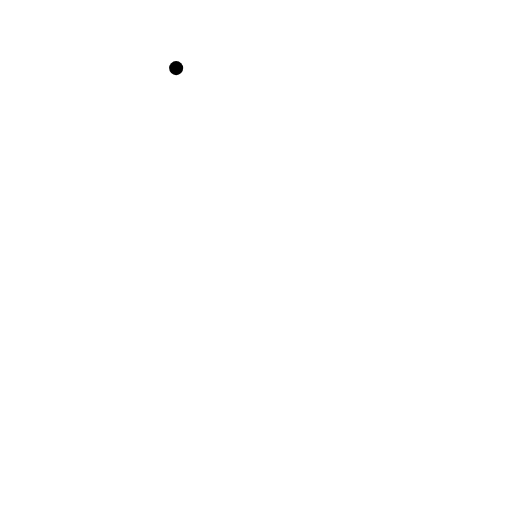
t = 0.00 s
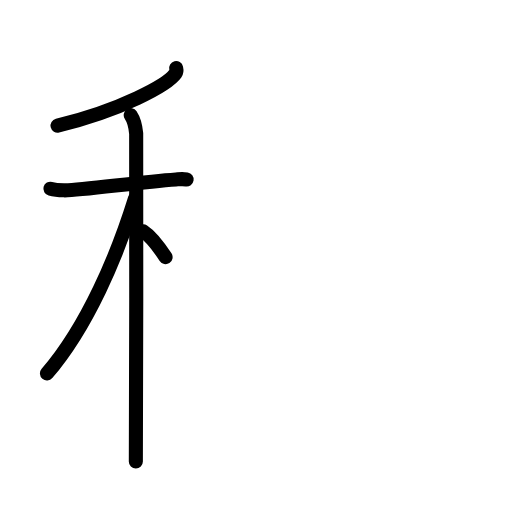
t = 4.50 s
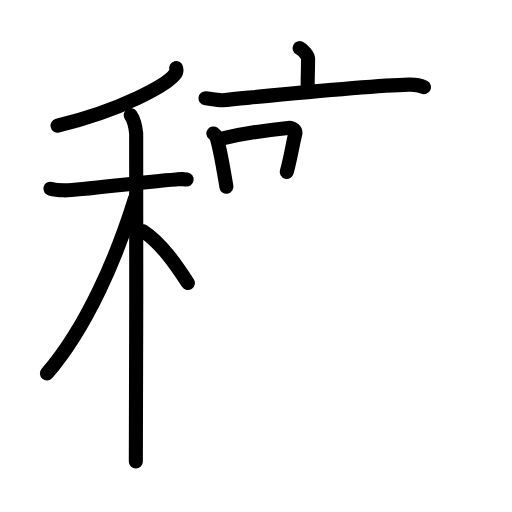
t = 8.75 s
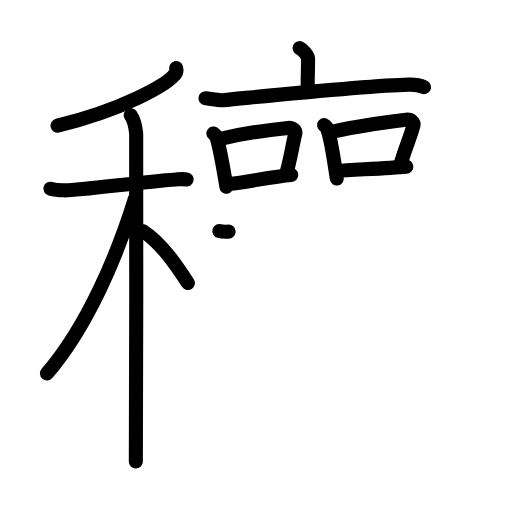
t = 13.17 s
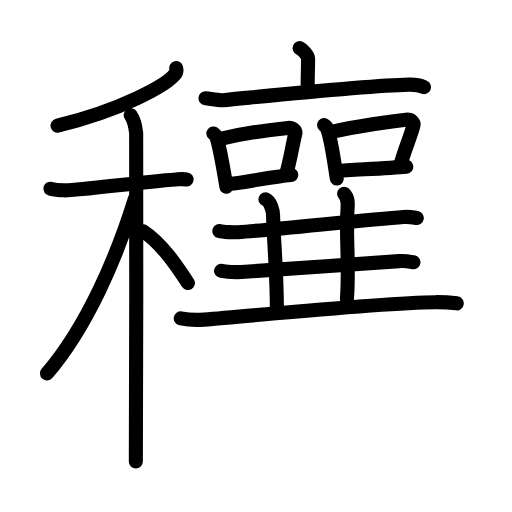
t = 17.58 s
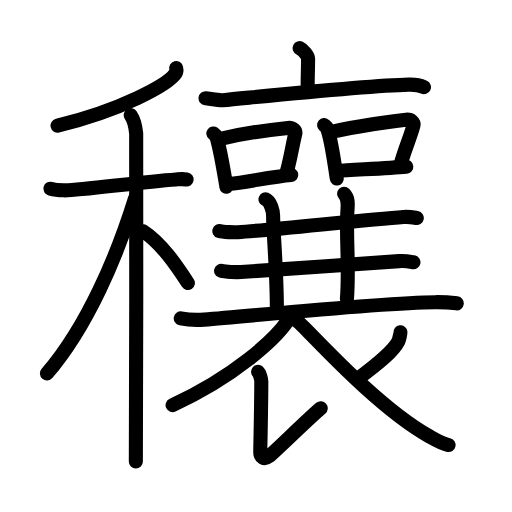
t = 22.00 s

The animated SVG that drew these frames (rendered in a browser with its animation timeline set to each time). Animation: 69 SMIL elements (animate=69); one cycle of 22.00 s.

<?xml version="1.0" encoding="UTF-8"?>
<!--
AniKanjiVG is licensed by CC-BY-SA Paul C. Sommerhoff (https://bitbucket.org/sommerhoff/anikanjivg).
AniKanjiVG uses KanjiVG which is licensed by CC-BY-SA Ulrich Apel (http://kanjivg.tagaini.net).
See also http://creativecommons.org/licenses/by-sa/3.0/
-->
<svg xmlns:kvg='http://kanjivg.tagaini.net' xmlns='http://www.w3.org/2000/svg' width='109' height='109' viewBox='0 0 109 109' style='fill:none;stroke:#000000;stroke-width:3;stroke-linecap:round;stroke-linejoin:round;' id="kvg:kanji_07a70"><g id="kvg:07a70" kvg:element="穰"><g id="kvg:07a70-g1" kvg:element="禾" kvg:position="left" kvg:radical="general"><g id="kvg:07a70-g2" kvg:element="丿" kvg:position="top"><path id="kvg:07a70-s1" kvg:type="㇒" d="M37.5,14.5c0.07,0.29,0.15,0.74-0.14,1.16c-1.72,2.44-11.59,7.81-25.11,11.09"><animate attributeName="d" begin="0.0s" dur="0.5s" from="M37.5,14.5C37.5,14.5,37.5,14.5,37.5,14.5" to="M37.5,14.5c0.07,0.29,0.15,0.74-0.14,1.16" />
<animate attributeName="d" begin="0.5s" dur="0.5s" from="M37.5,14.5c0.07,0.29,0.15,0.74-0.14,1.16c0,0,0,0,0,0,0" to="M37.5,14.5c0.07,0.29,0.15,0.74-0.14,1.16c-1.72,2.44-11.59,7.81-25.11,11.09" />
</path>
</g>
<g id="kvg:07a70-g3" kvg:element="木" kvg:position="bottom"><path id="kvg:07a70-s2" kvg:type="㇐" d="M10.73,40.17c0.45,0.12,1.66,0.31,2.86,0.35c3.31,0.12,15.58-1.74,23.88-2.32c1.2-0.08,1.5-0.12,2.26,0"><animate attributeName="d" begin="1.0s" dur="0.3333333333333333s" from="M10.73,40.17C10.73,40.17,10.73,40.17,10.73,40.17" to="M10.73,40.17c0.45,0.12,1.66,0.31,2.86,0.35" />
<animate attributeName="d" begin="1.3333333333333333s" dur="0.3333333333333333s" from="M10.73,40.17c0.45,0.12,1.66,0.31,2.86,0.35c0,0,0,0,0,0,0" to="M10.73,40.17c0.45,0.12,1.66,0.31,2.86,0.35c3.31,0.12,15.58-1.74,23.88-2.32" />
<animate attributeName="d" begin="1.6666666666666665s" dur="0.3333333333333333s" from="M10.73,40.17c0.45,0.12,1.66,0.31,2.86,0.35c3.31,0.12,15.58-1.74,23.88-2.32c0,0,0,0,0,0,0" to="M10.73,40.17c0.45,0.12,1.66,0.31,2.86,0.35c3.31,0.12,15.58-1.74,23.88-2.32c1.2-0.08,1.5-0.12,2.26,0" />
<animate attributeName="d" begin="0s" dur="1.0s" from="M-100,-100" to="M-100,-100" />
</path>
<path id="kvg:07a70-s3" kvg:type="㇑" d="M27.83,24.5c0.67,1,1.08,3.04,1.16,3.92c0.07,0.88,0,64.34-0.07,69.83"><animate attributeName="d" begin="2.0s" dur="0.5s" from="M27.83,24.5C27.83,24.5,27.83,24.5,27.83,24.5" to="M27.83,24.5c0.67,1,1.08,3.04,1.16,3.92" />
<animate attributeName="d" begin="2.5s" dur="0.5s" from="M27.83,24.5c0.67,1,1.08,3.04,1.16,3.92c0,0,0,0,0,0,0" to="M27.83,24.5c0.67,1,1.08,3.04,1.16,3.92c0.07,0.88,0,64.34-0.07,69.83" />
<animate attributeName="d" begin="0s" dur="2.0s" from="M-100,-100" to="M-100,-100" />
</path>
<path id="kvg:07a70-s4" kvg:type="㇒" d="M28.75,42.25C24.95,54.46,18.6,69.52,10,79.5"><animate attributeName="d" begin="3.0s" dur="1.0s" from="M28.75,42.25C28.75,42.25,28.75,42.25,28.75,42.25" to="M28.75,42.25C24.95,54.46,18.6,69.52,10,79.5" />
<animate attributeName="d" begin="0s" dur="3.0s" from="M-100,-100" to="M-100,-100" />
</path>
<path id="kvg:07a70-s5" kvg:type="㇔/㇏" d="M30.5,49.25c3.98,2.57,7.35,7.7,9.5,11"><animate attributeName="d" begin="4.0s" dur="1.0s" from="M30.5,49.25C30.5,49.25,30.5,49.25,30.5,49.25" to="M30.5,49.25c3.98,2.57,7.35,7.7,9.5,11" />
<animate attributeName="d" begin="0s" dur="4.0s" from="M-100,-100" to="M-100,-100" />
</path>
</g>
</g>
<g id="kvg:07a70-g4" kvg:element="襄" kvg:position="right"><g id="kvg:07a70-g5" kvg:element="衣" kvg:part="1"><g id="kvg:07a70-g6" kvg:element="亠" kvg:position="top"><path id="kvg:07a70-s6" kvg:type="㇑a" d="M63.79,10.25c0.68,0.33,1.8,1.5,1.8,2.27c0,1.27-0.09,4.1-0.09,5.5"><animate attributeName="d" begin="5.0s" dur="0.5s" from="M63.79,10.25C63.79,10.25,63.79,10.25,63.79,10.25" to="M63.79,10.25c0.68,0.33,1.8,1.5,1.8,2.27" />
<animate attributeName="d" begin="5.5s" dur="0.5s" from="M63.79,10.25c0.68,0.33,1.8,1.5,1.8,2.27c0,0,0,0,0,0,0" to="M63.79,10.25c0.68,0.33,1.8,1.5,1.8,2.27c0,1.27-0.09,4.1-0.09,5.5" />
<animate attributeName="d" begin="0s" dur="5.0s" from="M-100,-100" to="M-100,-100" />
</path>
<path id="kvg:07a70-s7" kvg:type="㇐" d="M43.75,20.91c0.87,0.08,2.84,0.5,3.68,0.42c9.38-0.89,30.36-3.08,39.6-3.31c1.43-0.04,2.16,0.04,3.22,0.54"><animate attributeName="d" begin="6.0s" dur="0.3333333333333333s" from="M43.75,20.91C43.75,20.91,43.75,20.91,43.75,20.91" to="M43.75,20.91c0.87,0.08,2.84,0.5,3.68,0.42" />
<animate attributeName="d" begin="6.333333333333333s" dur="0.3333333333333333s" from="M43.75,20.91c0.87,0.08,2.84,0.5,3.68,0.42c0,0,0,0,0,0,0" to="M43.75,20.91c0.87,0.08,2.84,0.5,3.68,0.42c9.38-0.89,30.36-3.08,39.6-3.31" />
<animate attributeName="d" begin="6.666666666666667s" dur="0.3333333333333333s" from="M43.75,20.91c0.87,0.08,2.84,0.5,3.68,0.42c9.38-0.89,30.36-3.08,39.6-3.31c0,0,0,0,0,0,0" to="M43.75,20.91c0.87,0.08,2.84,0.5,3.68,0.42c9.38-0.89,30.36-3.08,39.6-3.31c1.43-0.04,2.16,0.04,3.22,0.54" />
<animate attributeName="d" begin="0s" dur="6.0s" from="M-100,-100" to="M-100,-100" />
</path>
</g>
</g>
<g id="kvg:07a70-g7" kvg:element="口" kvg:position="left"><path id="kvg:07a70-s8" kvg:type="㇑" d="M45.42,28.41c0.26,0.2,0.55,0.36,0.63,0.63c0.85,2.67,1.54,7.09,2.15,10.71"><animate attributeName="d" begin="7.0s" dur="0.5s" from="M45.42,28.41C45.42,28.41,45.42,28.41,45.42,28.41" to="M45.42,28.41c0.26,0.2,0.55,0.36,0.63,0.63" />
<animate attributeName="d" begin="7.5s" dur="0.5s" from="M45.42,28.41c0.26,0.2,0.55,0.36,0.63,0.63c0,0,0,0,0,0,0" to="M45.42,28.41c0.26,0.2,0.55,0.36,0.63,0.63c0.85,2.67,1.54,7.09,2.15,10.71" />
<animate attributeName="d" begin="0s" dur="7.0s" from="M-100,-100" to="M-100,-100" />
</path>
<path id="kvg:07a70-s9" kvg:type="㇕b" d="M47.64,29.4c5.08-1.14,10.76-1.88,13.67-2.17c1.06-0.11,1.7,0.62,1.55,1.24c-0.63,2.56-0.87,4.57-1.8,8.11"><animate attributeName="d" begin="8.0s" dur="0.3333333333333333s" from="M47.64,29.4C47.64,29.4,47.64,29.4,47.64,29.4" to="M47.64,29.4c5.08-1.14,10.76-1.88,13.67-2.17" />
<animate attributeName="d" begin="8.333333333333334s" dur="0.3333333333333333s" from="M47.64,29.4c5.08-1.14,10.76-1.88,13.67-2.17c0,0,0,0,0,0,0" to="M47.64,29.4c5.08-1.14,10.76-1.88,13.67-2.17c1.06-0.11,1.7,0.62,1.55,1.24" />
<animate attributeName="d" begin="8.666666666666666s" dur="0.3333333333333333s" from="M47.64,29.4c5.08-1.14,10.76-1.88,13.67-2.17c1.06-0.11,1.7,0.62,1.55,1.24c0,0,0,0,0,0,0" to="M47.64,29.4c5.08-1.14,10.76-1.88,13.67-2.17c1.06-0.11,1.7,0.62,1.55,1.24c-0.63,2.56-0.87,4.57-1.8,8.11" />
<animate attributeName="d" begin="0s" dur="8.0s" from="M-100,-100" to="M-100,-100" />
</path>
<path id="kvg:07a70-s10" kvg:type="㇐b" d="M48.9,39.12c3-0.23,8.99-1.51,13.1-1.87"><animate attributeName="d" begin="9.0s" dur="1.0s" from="M48.9,39.12C48.9,39.12,48.9,39.12,48.9,39.12" to="M48.9,39.12c3-0.23,8.99-1.51,13.1-1.87" />
<animate attributeName="d" begin="0s" dur="9.0s" from="M-100,-100" to="M-100,-100" />
</path>
</g>
<g id="kvg:07a70-g8" kvg:element="口" kvg:position="right"><path id="kvg:07a70-s11" kvg:type="㇑" d="M69,26.64c0.25,0.21,0.51,0.39,0.62,0.66c0.87,2.11,1.49,6.92,2.08,10.7"><animate attributeName="d" begin="10.0s" dur="0.5s" from="M69,26.64C69,26.64,69,26.64,69,26.64" to="M69,26.64c0.25,0.21,0.51,0.39,0.62,0.66" />
<animate attributeName="d" begin="10.5s" dur="0.5s" from="M69,26.64c0.25,0.21,0.51,0.39,0.62,0.66c0,0,0,0,0,0,0" to="M69,26.64c0.25,0.21,0.51,0.39,0.62,0.66c0.87,2.11,1.49,6.92,2.08,10.7" />
<animate attributeName="d" begin="0s" dur="10.0s" from="M-100,-100" to="M-100,-100" />
</path>
<path id="kvg:07a70-s12" kvg:type="㇕b" d="M70.56,28.07c5.11-1.1,12.98-2.31,15.91-2.59c1.07-0.1,1.71,0.6,1.56,1.19c-0.63,2.46-1.79,4.88-2.73,8.29"><animate attributeName="d" begin="11.0s" dur="0.3333333333333333s" from="M70.56,28.07C70.56,28.07,70.56,28.07,70.56,28.07" to="M70.56,28.07c5.11-1.1,12.98-2.31,15.91-2.59" />
<animate attributeName="d" begin="11.333333333333334s" dur="0.3333333333333333s" from="M70.56,28.07c5.11-1.1,12.98-2.31,15.91-2.59c0,0,0,0,0,0,0" to="M70.56,28.07c5.11-1.1,12.98-2.31,15.91-2.59c1.07-0.1,1.71,0.6,1.56,1.19" />
<animate attributeName="d" begin="11.666666666666666s" dur="0.3333333333333333s" from="M70.56,28.07c5.11-1.1,12.98-2.31,15.91-2.59c1.07-0.1,1.71,0.6,1.56,1.19c0,0,0,0,0,0,0" to="M70.56,28.07c5.11-1.1,12.98-2.31,15.91-2.59c1.07-0.1,1.71,0.6,1.56,1.19c-0.63,2.46-1.79,4.88-2.73,8.29" />
<animate attributeName="d" begin="0s" dur="11.0s" from="M-100,-100" to="M-100,-100" />
</path>
<path id="kvg:07a70-s13" kvg:type="㇐b" d="M71.82,36.4c2.95-0.24,10.63-0.57,14.68-0.93"><animate attributeName="d" begin="12.0s" dur="1.0s" from="M71.82,36.4C71.82,36.4,71.82,36.4,71.82,36.4" to="M71.82,36.4c2.95-0.24,10.63-0.57,14.68-0.93" />
<animate attributeName="d" begin="0s" dur="12.0s" from="M-100,-100" to="M-100,-100" />
</path>
</g>
<g id="kvg:07a70-g9" kvg:element="三" kvg:part="1"><g id="kvg:07a70-g10" kvg:element="一" kvg:position="top"><path id="kvg:07a70-s14" kvg:type="㇐" d="M46.7,49.19c0.8,0.24,3.13,0.29,3.94,0.24c7.34-0.46,27.38-2.71,35.27-3.25c1.33-0.09,2.14,0.12,2.82,0.24"><animate attributeName="d" begin="13.0s" dur="0.3333333333333333s" from="M46.7,49.19C46.7,49.19,46.7,49.19,46.7,49.19" to="M46.7,49.19c0.8,0.24,3.13,0.29,3.94,0.24" />
<animate attributeName="d" begin="13.333333333333334s" dur="0.3333333333333333s" from="M46.7,49.19c0.8,0.24,3.13,0.29,3.94,0.24c0,0,0,0,0,0,0" to="M46.7,49.19c0.8,0.24,3.13,0.29,3.94,0.24c7.34-0.46,27.38-2.71,35.27-3.25" />
<animate attributeName="d" begin="13.666666666666666s" dur="0.3333333333333333s" from="M46.7,49.19c0.8,0.24,3.13,0.29,3.94,0.24c7.34-0.46,27.38-2.71,35.27-3.25c0,0,0,0,0,0,0" to="M46.7,49.19c0.8,0.24,3.13,0.29,3.94,0.24c7.34-0.46,27.38-2.71,35.27-3.25c1.33-0.09,2.14,0.12,2.82,0.24" />
<animate attributeName="d" begin="0s" dur="13.0s" from="M-100,-100" to="M-100,-100" />
</path>
</g>
</g>
<path id="kvg:07a70-s15" kvg:type="㇑" d="M56.52,42.44c1.11,0.46,1.62,2.5,1.62,3.46c0,3.1,0.8,12.1,0.8,19.51"><animate attributeName="d" begin="14.0s" dur="0.5s" from="M56.52,42.44C56.52,42.44,56.52,42.44,56.52,42.44" to="M56.52,42.44c1.11,0.46,1.62,2.5,1.62,3.46" />
<animate attributeName="d" begin="14.5s" dur="0.5s" from="M56.52,42.44c1.11,0.46,1.62,2.5,1.62,3.46c0,0,0,0,0,0,0" to="M56.52,42.44c1.11,0.46,1.62,2.5,1.62,3.46c0,3.1,0.8,12.1,0.8,19.51" />
<animate attributeName="d" begin="0s" dur="14.0s" from="M-100,-100" to="M-100,-100" />
</path>
<path id="kvg:07a70-s16" kvg:type="㇑" d="M73.25,41.25c0.9,0.91,0.83,2,0.73,3.42c-0.39,5.58,0.42,11.83-0.12,18.96"><animate attributeName="d" begin="15.0s" dur="0.5s" from="M73.25,41.25C73.25,41.25,73.25,41.25,73.25,41.25" to="M73.25,41.25c0.9,0.91,0.83,2,0.73,3.42" />
<animate attributeName="d" begin="15.5s" dur="0.5s" from="M73.25,41.25c0.9,0.91,0.83,2,0.73,3.42c0,0,0,0,0,0,0" to="M73.25,41.25c0.9,0.91,0.83,2,0.73,3.42c-0.39,5.58,0.42,11.83-0.12,18.96" />
<animate attributeName="d" begin="0s" dur="15.0s" from="M-100,-100" to="M-100,-100" />
</path>
<g id="kvg:07a70-g11" kvg:element="三" kvg:part="1" kvg:position="bottom"><g id="kvg:07a70-g12" kvg:element="一"><path id="kvg:07a70-s17" kvg:type="㇐" d="M47.07,57.66c0.87,0.25,3.4,0.31,4.27,0.25c7.97-0.49,25.04-1.75,33.62-2.32c1.45-0.09,2.33,0.12,3.06,0.25"><animate attributeName="d" begin="16.0s" dur="0.3333333333333333s" from="M47.07,57.66C47.07,57.66,47.07,57.66,47.07,57.66" to="M47.07,57.66c0.87,0.25,3.4,0.31,4.27,0.25" />
<animate attributeName="d" begin="16.333333333333332s" dur="0.3333333333333333s" from="M47.07,57.66c0.87,0.25,3.4,0.31,4.27,0.25c0,0,0,0,0,0,0" to="M47.07,57.66c0.87,0.25,3.4,0.31,4.27,0.25c7.97-0.49,25.04-1.75,33.62-2.32" />
<animate attributeName="d" begin="16.666666666666668s" dur="0.3333333333333333s" from="M47.07,57.66c0.87,0.25,3.4,0.31,4.27,0.25c7.97-0.49,25.04-1.75,33.62-2.32c0,0,0,0,0,0,0" to="M47.07,57.66c0.87,0.25,3.4,0.31,4.27,0.25c7.97-0.49,25.04-1.75,33.62-2.32c1.45-0.09,2.33,0.12,3.06,0.25" />
<animate attributeName="d" begin="0s" dur="16.0s" from="M-100,-100" to="M-100,-100" />
</path>
</g>
<g id="kvg:07a70-g13" kvg:element="一"><path id="kvg:07a70-s18" kvg:type="㇐" d="M38.48,67.78c1.3,0.26,3.68,0.36,4.98,0.26c11.9-0.95,37.3-3.58,49.23-3.71c2.16-0.02,3.47,0.12,4.55,0.25"><animate attributeName="d" begin="17.0s" dur="0.3333333333333333s" from="M38.48,67.78C38.48,67.78,38.48,67.78,38.48,67.78" to="M38.48,67.78c1.3,0.26,3.68,0.36,4.98,0.26" />
<animate attributeName="d" begin="17.333333333333332s" dur="0.3333333333333333s" from="M38.48,67.78c1.3,0.26,3.68,0.36,4.98,0.26c0,0,0,0,0,0,0" to="M38.48,67.78c1.3,0.26,3.68,0.36,4.98,0.26c11.9-0.95,37.3-3.58,49.23-3.71" />
<animate attributeName="d" begin="17.666666666666668s" dur="0.3333333333333333s" from="M38.48,67.78c1.3,0.26,3.68,0.36,4.98,0.26c11.9-0.95,37.3-3.58,49.23-3.71c0,0,0,0,0,0,0" to="M38.48,67.78c1.3,0.26,3.68,0.36,4.98,0.26c11.9-0.95,37.3-3.58,49.23-3.71c2.16-0.02,3.47,0.12,4.55,0.25" />
<animate attributeName="d" begin="0s" dur="17.0s" from="M-100,-100" to="M-100,-100" />
</path>
</g>
</g>
<g id="kvg:07a70-g14" kvg:element="衣" kvg:part="2" kvg:position="bottom"><path id="kvg:07a70-s19" kvg:type="㇒" d="M61.3,66.64c0.07,0.44,0.27,1.17-0.14,1.77c-2.63,3.84-11.21,11.77-24.41,17.84"><animate attributeName="d" begin="18.0s" dur="0.5s" from="M61.3,66.64C61.3,66.64,61.3,66.64,61.3,66.64" to="M61.3,66.64c0.07,0.44,0.27,1.17-0.14,1.77" />
<animate attributeName="d" begin="18.5s" dur="0.5s" from="M61.3,66.64c0.07,0.44,0.27,1.17-0.14,1.77c0,0,0,0,0,0,0" to="M61.3,66.64c0.07,0.44,0.27,1.17-0.14,1.77c-2.63,3.84-11.21,11.77-24.41,17.84" />
<animate attributeName="d" begin="0s" dur="18.0s" from="M-100,-100" to="M-100,-100" />
</path>
<path id="kvg:07a70-s20" kvg:type="㇙" d="M54.94,79.15c0.33,0.29,0.7,1.58,0.69,2.08c-0.02,6.4-0.22,13.93-0.22,15.02c0,1.08,0.82,1.7,1.86,0.89s8.78-8.39,11.01-10.23"><animate attributeName="d" begin="19.0s" dur="0.3333333333333333s" from="M54.94,79.15C54.94,79.15,54.94,79.15,54.94,79.15" to="M54.94,79.15c0.33,0.29,0.7,1.58,0.69,2.08" />
<animate attributeName="d" begin="19.333333333333332s" dur="0.3333333333333333s" from="M54.94,79.15c0.33,0.29,0.7,1.58,0.69,2.08c0,0,0,0,0,0,0" to="M54.94,79.15c0.33,0.29,0.7,1.58,0.69,2.08c-0.02,6.4-0.22,13.93-0.22,15.02" />
<animate attributeName="d" begin="19.666666666666668s" dur="0.3333333333333333s" from="M54.94,79.15c0.33,0.29,0.7,1.58,0.69,2.08c-0.02,6.4-0.22,13.93-0.22,15.02c0,0,0,0,0,0,0" to="M54.94,79.15c0.33,0.29,0.7,1.58,0.69,2.08c-0.02,6.4-0.22,13.93-0.22,15.02c0,1.08,0.82,1.7,1.86,0.89s8.78-8.39,11.01-10.23" />
<animate attributeName="d" begin="0s" dur="19.0s" from="M-100,-100" to="M-100,-100" />
</path>
<path id="kvg:07a70-s21" kvg:type="㇒" d="M85.25,70.75c0.03,0.24-0.3,1.62-0.46,1.93c-1.02,1.94-3.61,4.22-8.79,8.07"><animate attributeName="d" begin="20.0s" dur="0.5s" from="M85.25,70.75C85.25,70.75,85.25,70.75,85.25,70.75" to="M85.25,70.75c0.03,0.24-0.3,1.62-0.46,1.93" />
<animate attributeName="d" begin="20.5s" dur="0.5s" from="M85.25,70.75c0.03,0.24-0.3,1.62-0.46,1.93c0,0,0,0,0,0,0" to="M85.25,70.75c0.03,0.24-0.3,1.62-0.46,1.93c-1.02,1.94-3.61,4.22-8.79,8.07" />
<animate attributeName="d" begin="0s" dur="20.0s" from="M-100,-100" to="M-100,-100" />
</path>
<path id="kvg:07a70-s22" kvg:type="㇏" d="M63.33,68.41C64.75,69.22,79.24,86,91.28,92.82c1.62,0.92,2.74,1.61,4.22,1.93"><animate attributeName="d" begin="21.0s" dur="0.5s" from="M63.33,68.41C63.33,68.41,63.33,68.41,63.33,68.41" to="M63.33,68.41C64.75,69.22,79.24,86,91.28,92.82" />
<animate attributeName="d" begin="21.5s" dur="0.5s" from="M63.33,68.41C64.75,69.22,79.24,86,91.28,92.82c0,0,0,0,0,0,0" to="M63.33,68.41C64.75,69.22,79.24,86,91.28,92.82c1.62,0.92,2.74,1.61,4.22,1.93" />
<animate attributeName="d" begin="0s" dur="21.0s" from="M-100,-100" to="M-100,-100" />
</path>
</g>
</g>
</g>
</svg>
